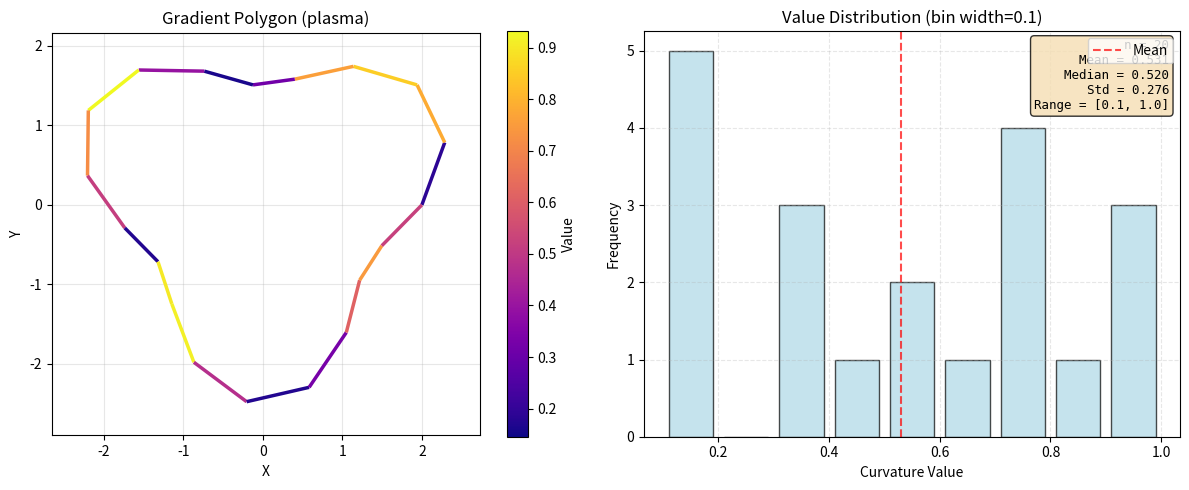

The matplotlib source for this figure:
import numpy as np
import matplotlib.pyplot as plt
import matplotlib.cm as cm
from matplotlib.collections import LineCollection
from matplotlib.ticker import MaxNLocator
import warnings

def plot_curvature_with_histogram(coords, values, bin_width=1, 
                                  cmap='viridis', linewidth=2, alpha=1.0, 
                                  closed=True, hist_color='skyblue'):
    """
    Plot a gradient-colored polygon alongside its value histogram.
    
    Parameters:
    -----------
    coords : list of lists
        [[x1, y1], [x2, y2], ...] - polygon vertices
    values : list
        List of values corresponding to each vertex
    bin_width : int or float
        Width of histogram bins
    cmap : str
        Matplotlib colormap for polygon
    linewidth : float
        Width of polygon lines
    alpha : float
        Transparency
    closed : bool
        Whether to close the polygon
    hist_color : str
        Color for histogram bars
    """
    # Create figure with subplots
    fig, (ax_poly, ax_hist) = plt.subplots(1, 2, figsize=(12, 5))
    
    # ==============================================
    # Left panel: Gradient polygon
    # ==============================================
    coords_arr = np.array(coords)
    values_arr = np.array(values)
    
    # Create line segments for polygon
    if closed:
        segments = np.array([coords_arr, np.roll(coords_arr, -1, axis=0)]).transpose(1, 0, 2)
    else:
        segments = np.array([coords_arr[:-1], coords_arr[1:]]).transpose(1, 0, 2)
    
    # Create LineCollection with gradient colors
    lc = LineCollection(segments, cmap=cmap, linewidth=linewidth, alpha=alpha)
    
    # Set colors based on values
    if len(values_arr) == len(segments):
        lc.set_array(values_arr)
    else:
        if closed:
            segment_values = (values_arr + np.roll(values_arr, -1)) / 2
        else:
            segment_values = (values_arr[:-1] + values_arr[1:]) / 2
        lc.set_array(segment_values)
    
    ax_poly.add_collection(lc)
    
    # Set axis limits
    x_min, x_max = coords_arr[:, 0].min(), coords_arr[:, 0].max()
    y_min, y_max = coords_arr[:, 1].min(), coords_arr[:, 1].max()
    x_padding = (x_max - x_min) * 0.1
    y_padding = (y_max - y_min) * 0.1
    ax_poly.set_xlim(x_min - x_padding, x_max + x_padding)
    ax_poly.set_ylim(y_min - y_padding, y_max + y_padding)
    
    # Add colorbar
    plt.colorbar(lc, ax=ax_poly, label='Value')
    
    ax_poly.set_xlabel('X')
    ax_poly.set_ylabel('Y')
    ax_poly.set_aspect('equal')
    ax_poly.grid(True, alpha=0.3)
    ax_poly.set_title(f'Gradient Polygon ({cmap})')
    
    # ==============================================
    # Right panel: Histogram
    # ==============================================
    data = np.asarray(values).flatten()
    
    # Calculate bins
    data_min = np.floor(np.min(data) / bin_width) * bin_width
    data_max = np.ceil(np.max(data) / bin_width) * bin_width + 1e-10
    bins = np.arange(data_min, data_max, bin_width)
    
    if len(bins) < 2:
        bins = np.array([data_min - bin_width/2, data_min + bin_width/2])
    
    # Plot histogram
    n, bin_edges, patches = ax_hist.hist(
        data, bins=bins, density=False,
        color=hist_color, edgecolor='black', alpha=0.7,
        align='mid', rwidth=0.8
    )
    
    # Customize histogram
    ax_hist.set_xlabel('Curvature Value')
    ax_hist.set_ylabel('Frequency')
    ax_hist.set_title(f'Value Distribution (bin width={bin_width})')
    
    if bin_width >= 1:
        ax_hist.xaxis.set_major_locator(MaxNLocator(integer=True))
    
    ax_hist.grid(True, alpha=0.3, linestyle='--')
    
    # Add statistics
    stats = {
        'n': len(data),
        'mean': np.mean(data),
        'median': np.median(data),
        'std': np.std(data),
        'min': data_min,
        'max': data_max
    }
    
    stats_text = (
        f'n = {stats["n"]:,}\n'
        f'Mean = {stats["mean"]:.3f}\n'
        f'Median = {stats["median"]:.3f}\n'
        f'Std = {stats["std"]:.3f}\n'
        f'Range = [{stats["min"]:.1f}, {stats["max"]:.1f}]'
    )
    
    ax_hist.text(0.98, 0.98, stats_text,
                transform=ax_hist.transAxes,
                verticalalignment='top',
                horizontalalignment='right',
                bbox=dict(boxstyle='round', facecolor='wheat', alpha=0.8),
                fontsize=9, fontfamily='monospace')
    
    # Add vertical line at mean
    ax_hist.axvline(x=stats['mean'], color='red', linestyle='--', 
                   linewidth=1.5, alpha=0.7, label='Mean')
    ax_hist.legend()
    
    plt.tight_layout()
    plt.show()
    
    return fig, (ax_poly, ax_hist), stats


# ==============================================
# Example usage
# ==============================================

if __name__ == "__main__":
    # Create example data
    np.random.seed(42)
    n_points = 20
    
    # Generate star shape
    angles = np.linspace(0, 2 * np.pi, n_points)
    radius = 2 + 0.5 * np.sin(angles * 3)
    
    coords = np.column_stack([
        radius * np.cos(angles),
        radius * np.sin(angles)
    ]).tolist()
    
    # Simulated curvature values
    values = np.abs(np.sin(angles * 2)) * 0.5 + np.random.rand(n_points) * 0.5
    
    # Plot combined figure
    fig, axes, stats = plot_curvature_with_histogram(
        coords=coords,
        values=values,
        bin_width=0.1,  # Fine binning for curvature values
        cmap='plasma',
        linewidth=2.5,
        hist_color='lightblue'
    )
    
    print("Statistics:", stats)